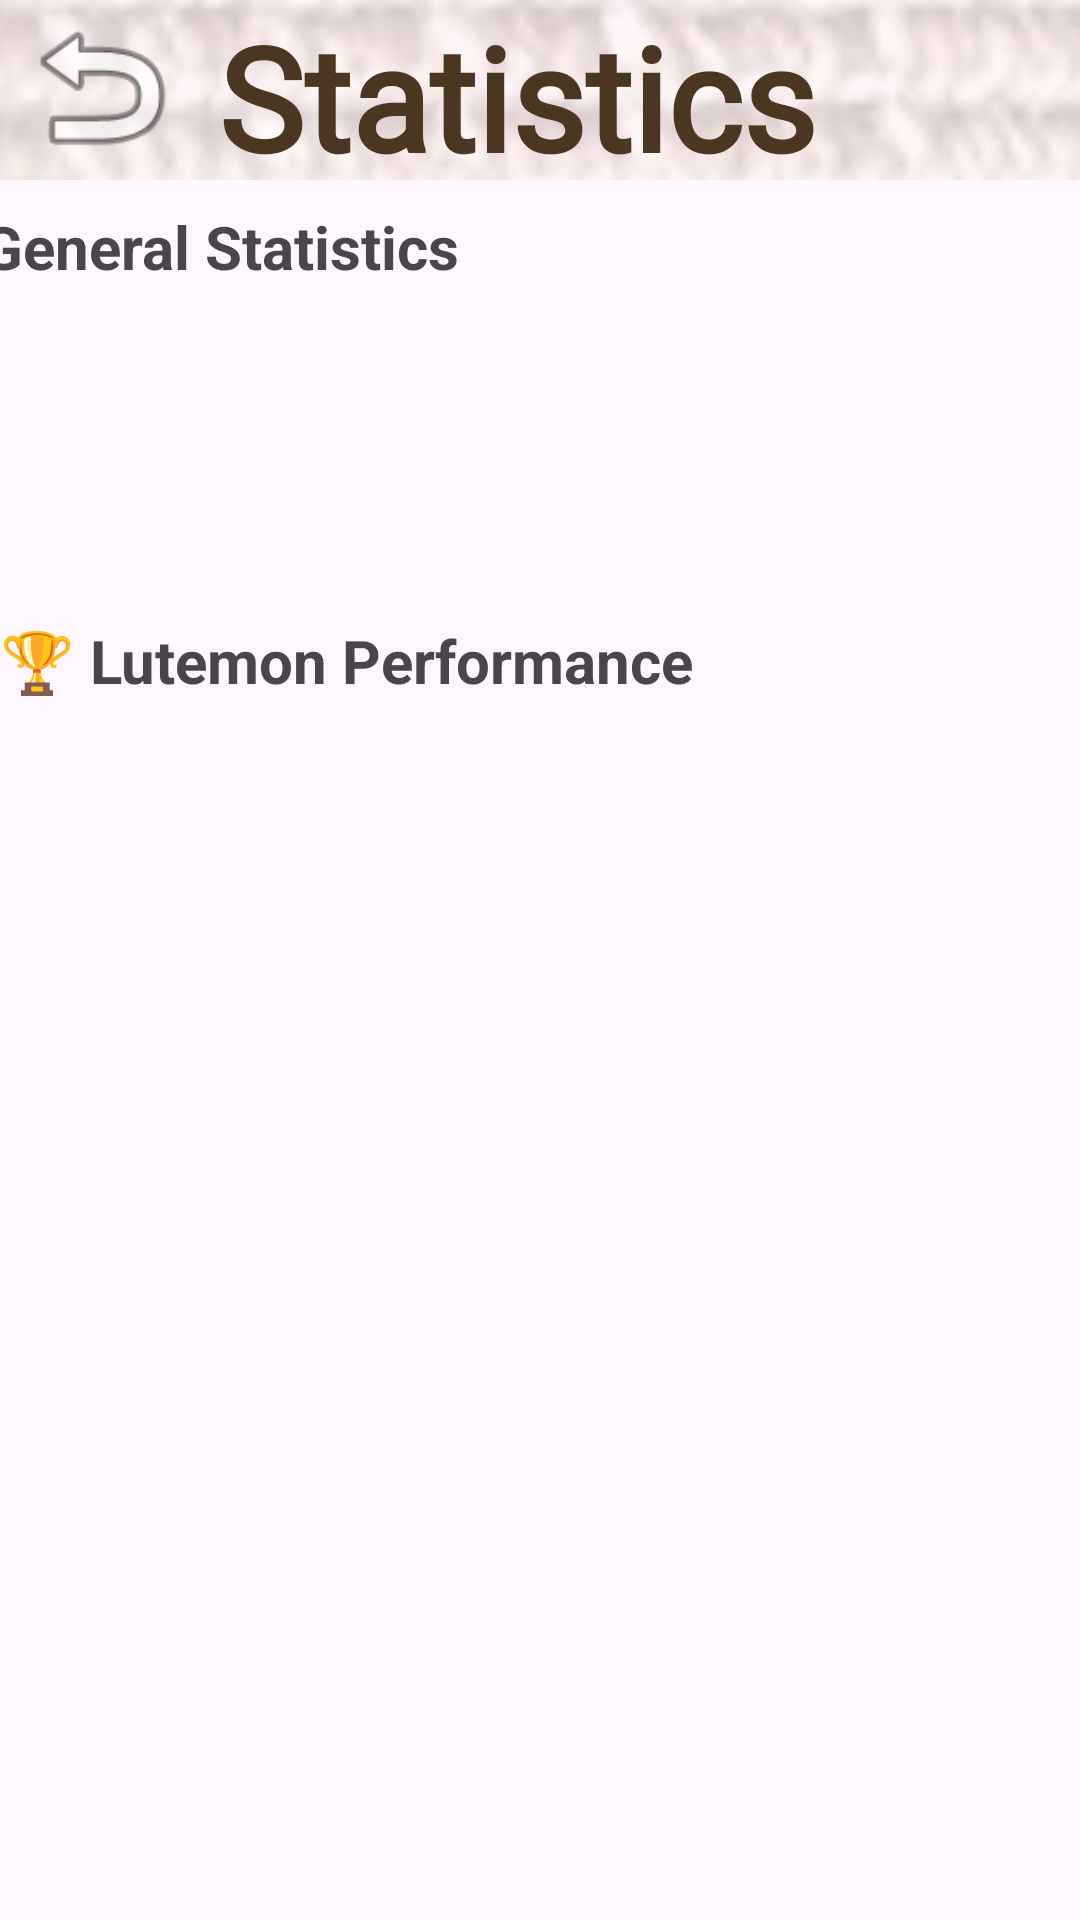

Write the Android layout XML for this screen, with the resource values it uses.
<!-- AndroidManifest.xml: application theme Theme.Lutemonbattle -->
<!-- res/layout/activity_statistic.xml -->
<?xml version="1.0" encoding="utf-8"?>
<androidx.constraintlayout.widget.ConstraintLayout xmlns:android="http://schemas.android.com/apk/res/android"
    xmlns:app="http://schemas.android.com/apk/res-auto"
    xmlns:tools="http://schemas.android.com/tools"
    android:layout_width="match_parent"
    android:layout_height="match_parent">

    <androidx.appcompat.widget.Toolbar
        android:id="@+id/toolbar2"
        android:layout_width="match_parent"
        android:layout_height="60dp"
        android:background="@drawable/toolbar_bg"
        android:gravity="center_horizontal"
        android:minHeight="?attr/actionBarSize"
        android:theme="?attr/actionBarTheme"
        tools:ignore="MissingConstraints"
        tools:layout_editor_absoluteX="0dp"
        tools:layout_editor_absoluteY="-2dp" />


    <TextView
        android:id="@+id/textView9"
        android:layout_width="215dp"
        android:layout_height="58dp"
        android:fontFamily="@font/pacifico"
        android:text="Statistics"
        android:textColor="#4B3621"
        android:textColorLink="#F0EEF3"
        android:textSize="48sp"
        android:textStyle="bold"
        app:layout_constraintBottom_toBottomOf="@+id/toolbar2"
        app:layout_constraintEnd_toEndOf="@+id/toolbar2"
        app:layout_constraintStart_toStartOf="@+id/toolbar2"
        app:layout_constraintTop_toTopOf="@+id/toolbar2"
        app:layout_constraintVertical_bias="0.0" />

    <ImageView
        android:id="@+id/imageView15"
        android:layout_width="67dp"
        android:layout_height="58dp"
        app:srcCompat="@android:drawable/ic_menu_revert"
        tools:ignore="MissingConstraints"
        tools:layout_editor_absoluteX="-3dp"
        tools:layout_editor_absoluteY="0dp" />

    <LinearLayout
        android:id="@+id/linearLayout"
        android:layout_width="375dp"
        android:layout_height="114dp"
        android:orientation="vertical"
        app:layout_constraintBottom_toBottomOf="@+id/textView15"
        app:layout_constraintEnd_toEndOf="parent"
        app:layout_constraintHorizontal_bias="0.444"
        app:layout_constraintStart_toStartOf="parent"
        app:layout_constraintTop_toTopOf="@+id/toolbar2"
        app:layout_constraintVertical_bias="0.574"
        tools:ignore="MissingConstraints">

        <TextView
            android:layout_width="match_parent"
            android:layout_height="wrap_content"
            android:text="General Statistics"
            android:textSize="20sp"
            android:textStyle="bold" />

        <TextView
            android:id="@+id/tv_total_lutemons"
            android:layout_width="match_parent"
            android:layout_height="wrap_content"
            android:layout_marginTop="8dp"
            android:textSize="20sp" />

        <TextView
            android:id="@+id/tv_total_battles"
            android:layout_width="match_parent"
            android:layout_height="wrap_content"
            android:textSize="20sp" />

        <TextView
            android:id="@+id/tv_total_trainings"
            android:layout_width="match_parent"
            android:layout_height="wrap_content"
            android:textSize="20sp" />
    </LinearLayout>

    <TextView
        android:id="@+id/textView15"
        android:layout_width="match_parent"
        android:layout_height="wrap_content"
        android:text="🏆 Lutemon Performance"
        android:textSize="20sp"
        android:textStyle="bold"
        app:layout_constraintBottom_toBottomOf="parent"
        app:layout_constraintEnd_toEndOf="parent"
        app:layout_constraintHorizontal_bias="0.0"
        app:layout_constraintStart_toStartOf="parent"
        app:layout_constraintTop_toTopOf="@+id/toolbar2"
        app:layout_constraintVertical_bias="0.337"
        tools:ignore="MissingConstraints" />

    <androidx.recyclerview.widget.RecyclerView
        android:id="@+id/rv_lutemon_stats"
        android:layout_width="0dp"
        android:layout_height="0dp"
        android:layout_marginTop="8dp"
        app:layout_constraintTop_toBottomOf="@+id/textView15"
        app:layout_constraintStart_toStartOf="parent"
        app:layout_constraintEnd_toEndOf="parent"
        app:layout_constraintBottom_toBottomOf="parent" />


</androidx.constraintlayout.widget.ConstraintLayout>
<!-- resources referenced by this layout -->
<resources>
  <!-- drawable toolbar_bg (drawable) -->
  <?xml version="1.0" encoding="utf-8"?>
  <layer-list xmlns:android="http://schemas.android.com/apk/res/android">
  
      <item>
          <bitmap
              android:src="@drawable/linen_texture"
              android:tileMode="repeat"
              android:alpha="0.2" />
      </item>
  
  </layer-list>
  <style name="Theme.Lutemonbattle" parent="Base.Theme.Lutemonbattle" />
  <!-- drawable linen_texture: png bitmap (drawable, 680667 bytes) -->
  <style name="Base.Theme.Lutemonbattle" parent="Theme.Material3.DayNight.NoActionBar">
          
          
      </style>
</resources>
